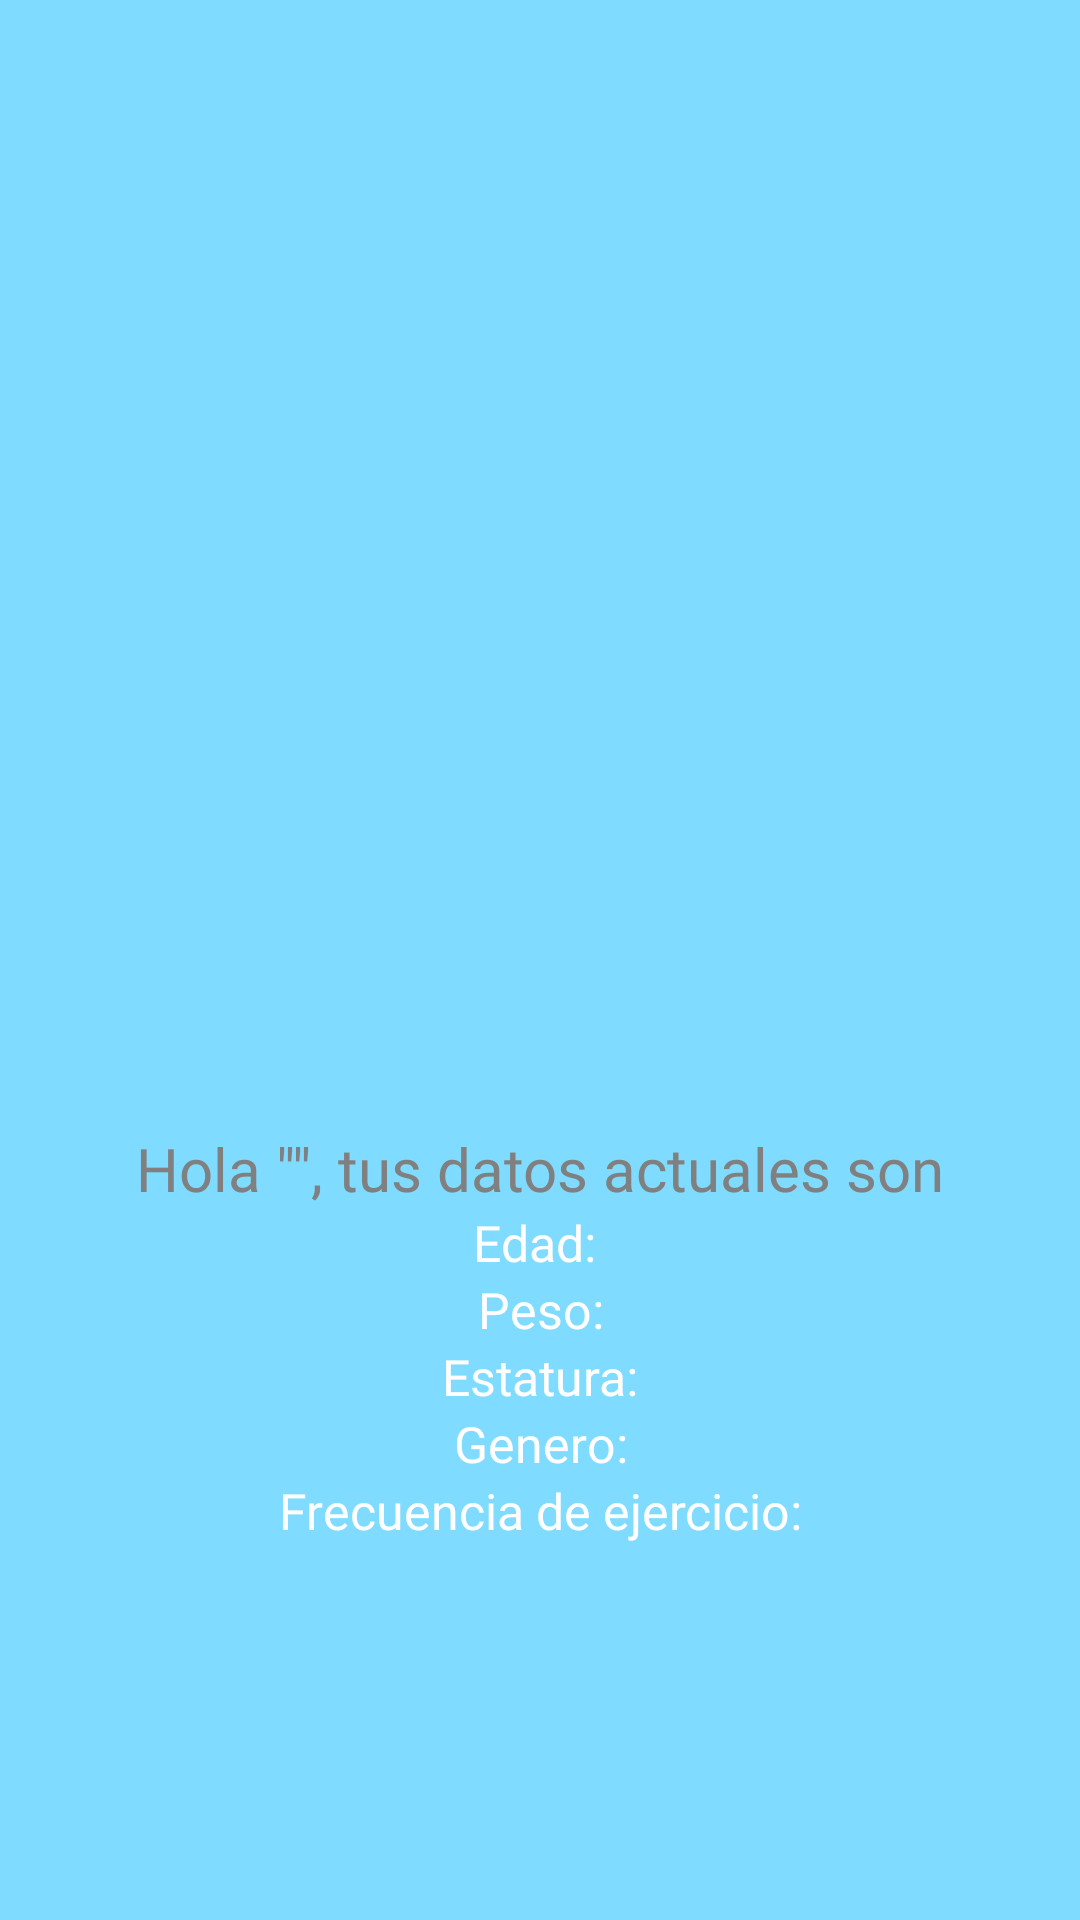

Android layout source for this screen:
<!-- AndroidManifest.xml: application theme Theme.Iot -->
<!-- res/layout/fragment_profiles.xml -->
<?xml version="1.0" encoding="utf-8"?>
<androidx.constraintlayout.widget.ConstraintLayout xmlns:android="http://schemas.android.com/apk/res/android"
    xmlns:app="http://schemas.android.com/apk/res-auto"
    xmlns:tools="http://schemas.android.com/tools"
    android:layout_width="match_parent"
    android:layout_height="match_parent"
    android:background="@color/AQUA"
    app:layout_behavior="@string/appbar_scrolling_view_behavior">
    tools:context=".profiles">
    <LinearLayout
        android:layout_width="344dp"
        android:layout_height="729dp"
        android:gravity="center"
        android:orientation="vertical"
        app:layout_constraintBottom_toBottomOf="parent"
        app:layout_constraintEnd_toEndOf="parent"
        app:layout_constraintStart_toStartOf="parent"
        app:layout_constraintTop_toTopOf="parent">

        <LinearLayout
            android:layout_width="match_parent"
            android:layout_height="495dp"
            android:gravity="center"
            android:orientation="vertical">

            <ImageView
                android:id="@+id/imageView"
                android:layout_width="200dp"
                android:layout_height="200dp"
                android:layout_marginBottom="50dp"
                app:srcCompat="@drawable/joamani" />

            <TextView
                android:id="@+id/bienvenidoEditar"
                android:layout_width="match_parent"
                android:layout_height="wrap_content"
                android:textSize="60px"
                android:textColor="@color/chechoesgay"
                android:fontFamily="@font/open_sans_condensed_bold"
                android:gravity="center"
                android:text='Hola "", tus datos actuales son' />

            <TextView
                android:id="@+id/EdadEditar"
                android:layout_width="match_parent"
                android:layout_height="wrap_content"
                android:textColor="@color/white"
                android:fontFamily="@font/open_sans_italic"
                android:textSize="50px"
                android:gravity="center"
                android:text="Edad: " />

            <TextView
                android:id="@+id/PesoEditar"
                android:layout_width="match_parent"
                android:layout_height="wrap_content"
                android:gravity="center"
                android:textColor="@color/white"
                android:fontFamily="@font/open_sans_italic"
                android:textSize="50px"
                android:text="Peso:" />

            <TextView
                android:id="@+id/EstaturaEditar"
                android:layout_width="match_parent"
                android:layout_height="wrap_content"
                android:textColor="@color/white"
                android:fontFamily="@font/open_sans_italic"
                android:textSize="50px"
                android:gravity="center"
                android:text="Estatura:" />

            <TextView
                android:id="@+id/GeneroEditar"
                android:layout_width="match_parent"
                android:layout_height="wrap_content"
                android:textColor="@color/white"
                android:fontFamily="@font/open_sans_italic"
                android:textSize="50px"
                android:gravity="center"
                android:text="Genero:" />

            <TextView
                android:id="@+id/Frecuenciaeditar"
                android:layout_width="match_parent"
                android:layout_height="wrap_content"
                android:textColor="@color/white"
                android:fontFamily="@font/open_sans_italic"
                android:textSize="50px"
                android:gravity="center"
                android:text="Frecuencia de ejercicio:" />


        </LinearLayout>


    </LinearLayout>
</androidx.constraintlayout.widget.ConstraintLayout>
<!-- resources referenced by this layout -->
<resources>
  <color name="AQUA">#7FDBFF</color>
  <color name="chechoesgay">#808080</color>
  <color name="white">#FFFFFFFF</color>
  <style name="Theme.Iot" parent="Theme.MaterialComponents.DayNight.DarkActionBar">
          
          <item name="colorPrimary">@color/black</item>
          <item name="fontFamily">@font/open_sans_condensed_bold</item>
          <item name="colorPrimaryVariant">@color/black</item>
          <item name="colorOnPrimary">@color/white</item>
          
          <item name="colorSecondary">@color/teal_200</item>
          <item name="colorSecondaryVariant">@color/teal_700</item>
          <item name="colorOnSecondary">@color/black</item>
          
          <item name="android:statusBarColor" tools:targetApi="l">?attr/colorPrimaryVariant</item>
          
      </style>
  <color name="black">#FF000000</color>
  <color name="teal_200">#FF03DAC5</color>
  <color name="teal_700">#FF018786</color>
</resources>
